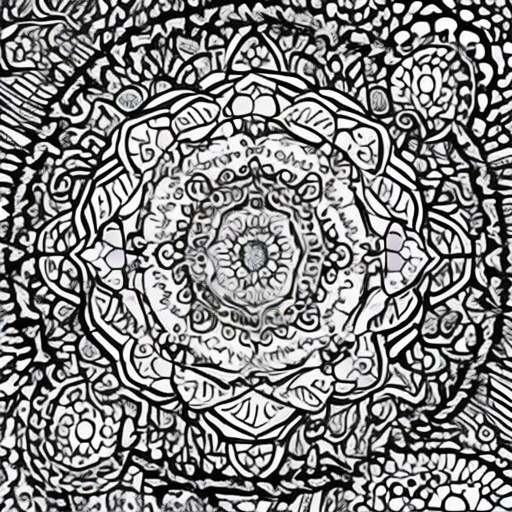
Generation parameters embedded in this image by AUTOMATIC1111 Stable Diffusion web UI or a fork of it (Forge, ...) (PNG 'parameters' text chunk):
artstyle
Steps: 50, Sampler: DDIM, CFG scale: 7, Seed: 301101160, Size: 512x512, Model hash: 81761151, Batch size: 12, Batch pos: 4